Dataset: data (GitHub, HITSNINJA/Mobilenet_Image_Classification). Classes: glioma tumor, meningioma tumor, no tumor, pituitary tumor.

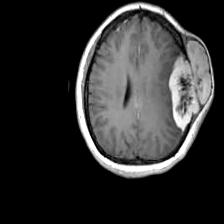
Label: meningioma tumor

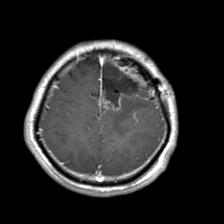
Label: glioma tumor

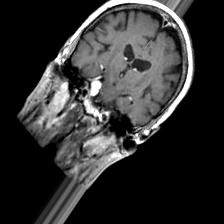
Label: meningioma tumor

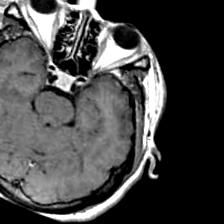
Label: pituitary tumor

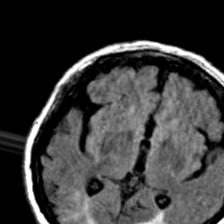
Label: no tumor

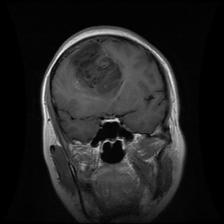
Label: glioma tumor
